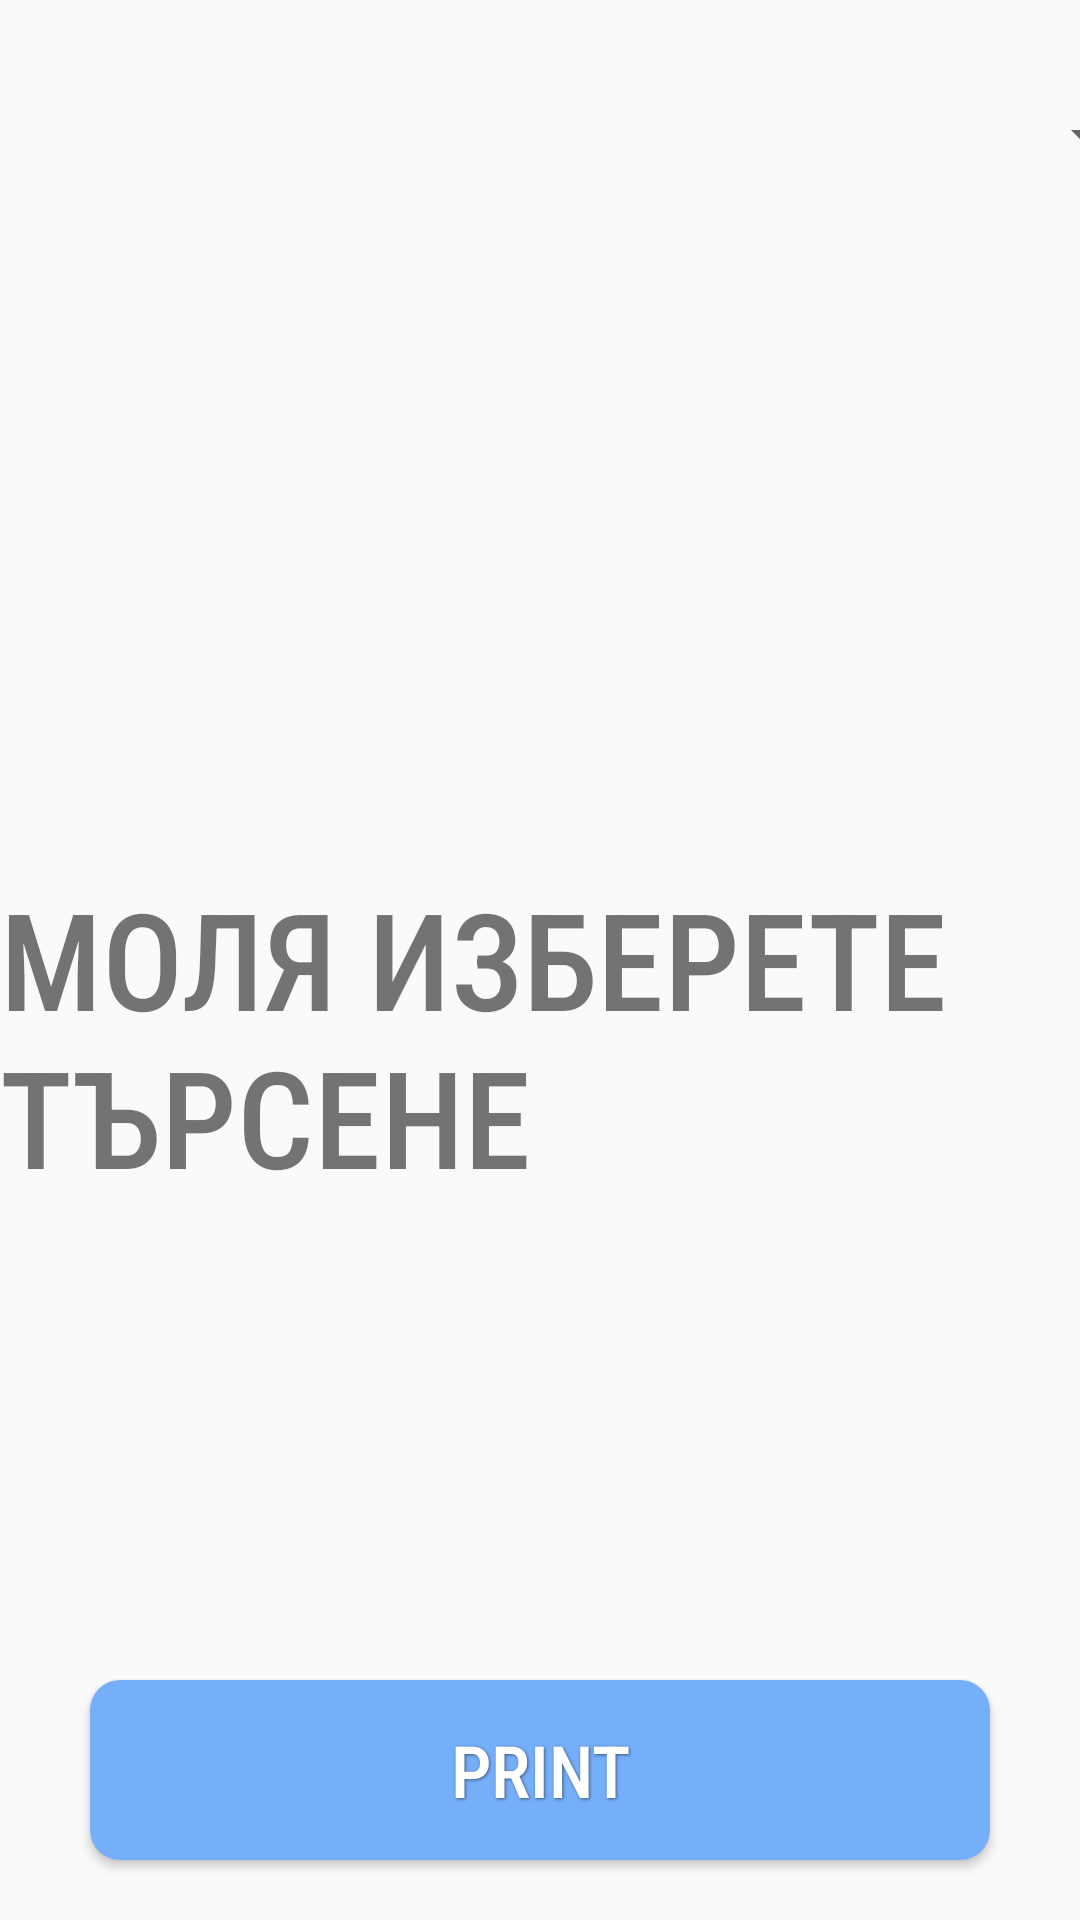

Android layout source for this screen:
<!-- AndroidManifest.xml: application theme AppTheme -->
<!-- res/layout/activity_reports.xml -->
<?xml version="1.0" encoding="utf-8"?>
<RelativeLayout
     xmlns:android="http://schemas.android.com/apk/res/android"
     xmlns:tools="http://schemas.android.com/tools"
    android:layout_width="match_parent"
    android:layout_height="match_parent"
    tools:context=".ui.TransactionsReportScreen">


    <LinearLayout
        android:paddingTop="1dp"
        android:gravity="center"
        android:layout_alignParentTop="true"
        android:id="@+id/linearLayout_search_filter"
        android:layout_width="match_parent"
        android:layout_height="90dp"
        android:orientation="horizontal">

        <TextView
            android:layout_width="wrap_content"
            android:layout_height="wrap_content"
            android:text="@string/date_from_search_filter"
            android:textSize="20sp"
            android:layout_marginTop="5dp"
            android:layout_marginBottom="5dp"/>

        <TextView
            android:paddingTop="1dp"
            android:layout_marginLeft="5dp"
            android:id="@+id/tv_select_date_from"
            android:layout_width="150dp"
            android:layout_height="34dp"
            android:textSize="20sp"
            android:layout_marginTop="5dp"
            android:layout_marginBottom="5dp"
            android:background="@drawable/tv_back"
            android:textAlignment="center"/>

        <TextView
            android:layout_width="wrap_content"
            android:layout_height="wrap_content"
            android:text="@string/date_to_search_filter"
            android:layout_marginLeft="36dp"
            android:textSize="20sp"
            android:layout_marginTop="5dp"
            android:layout_marginBottom="5dp" />

        <TextView
            android:layout_marginLeft="5dp"
            android:id="@+id/tv_select_date_to"
            android:layout_width="150dp"
            android:layout_height="34dp"
            android:textSize="20sp"
            android:layout_marginTop="5dp"
            android:layout_marginRight="36dp"
            android:layout_marginBottom="5dp"
            android:background="@drawable/tv_back"
            android:textAlignment="center"/>


        <android.support.v7.widget.AppCompatSpinner
            android:id="@+id/spinner_select_operator"
            android:layout_width="200dp"
            android:layout_height="wrap_content"
            android:padding="25dp"/>

        <android.support.v7.widget.AppCompatSpinner
            android:id="@+id/spinner_select_transaction_type"
            android:layout_width="200dp"
            android:layout_height="wrap_content"
            android:padding="25dp"
            android:layout_marginLeft="20dp"/>

        <Button
            android:id="@+id/btnShowResult"
            android:layout_width="wrap_content"
            android:layout_height="wrap_content"
            android:text="@string/show_result_btn_search_filter"
            android:layout_marginLeft="20dp"
            android:paddingLeft="8dp"
            android:paddingRight="8dp"
            android:background="@drawable/button_style"
            android:shadowColor="@color/text_shadow"
            android:fontFamily="sans-serif-condensed-medium"
            android:shadowDx="1"
            android:shadowDy="1"
            android:shadowRadius="2"
            android:textColor="@color/white"/>


    </LinearLayout>

    <RelativeLayout
        android:id="@+id/header"
        android:layout_width="match_parent"
        android:layout_height="wrap_content"
        android:layout_below="@id/linearLayout_search_filter"
        android:visibility="invisible"
        android:padding="10dp"
        android:layout_marginLeft="10dp"
        android:layout_marginRight="10dp"
        android:gravity="center"
        android:background="#e6fcff">



        <TextView
            android:id="@+id/tvNum"
            android:layout_width="54dp"
            android:layout_height="wrap_content"
            android:layout_alignParentStart="true"
            android:text="@string/no_header"
            android:textAppearance="@style/TextAppearance.AppCompat.Large"
            android:layout_marginRight="40dp"/>

        <TextView
            android:id="@+id/tv_typeId"
            android:layout_width="150dp"
            android:layout_height="wrap_content"
            android:layout_toRightOf="@id/tvNum"
            android:maxLines="1"
            android:text="@string/type_header"
            android:textAppearance="@style/TextAppearance.AppCompat.Large"
            android:layout_marginRight="40dp"/>

        <TextView
            android:id="@+id/text_view_amount"
            android:layout_width="150dp"
            android:layout_height="wrap_content"
            android:layout_toRightOf="@id/text_view_date"
            android:text="@string/amount_header"
            android:textAppearance="@style/TextAppearance.AppCompat.Large"
            android:layout_marginRight="40dp"/>

        <TextView
            android:id="@+id/text_view_userID"
            android:layout_width="200dp"
            android:layout_height="wrap_content"
            android:layout_toRightOf="@id/text_view_amount"
            android:text="@string/operator_header"
            android:textAppearance="@style/TextAppearance.AppCompat.Large"
            android:layout_marginRight="10dp"/>

        <TextView
            android:id="@+id/text_view_date"
            android:layout_width="244dp"
            android:layout_height="wrap_content"
            android:layout_toRightOf="@id/tv_typeId"
            android:text="@string/date_header"
            android:layout_marginRight="40dp"
            android:textAppearance="@style/TextAppearance.AppCompat.Large"/>












    </RelativeLayout>

    <TextView
        android:layout_width="wrap_content"
        android:layout_height="wrap_content"
        android:text="МОЛЯ ИЗБЕРЕТЕ ТЪРСЕНЕ"
        android:textSize="45sp"
        android:id="@+id/select_search"
        android:layout_below="@id/header"
        android:layout_centerHorizontal="true"
        android:layout_marginTop="150dp"/>

    <android.support.v7.widget.RecyclerView
        android:id="@+id/recycler_view_operator_report"
        android:layout_above="@id/btnPrintTransactions"
        android:layout_width="match_parent"
        android:layout_height="match_parent"
        android:layout_below="@id/header"
        android:padding="10dp"
        android:layout_centerHorizontal="true"/>

    <Button
        android:id="@+id/btnPrintTransactions"
        android:layout_width="300dp"
        android:layout_height="60dp"
        android:textSize="24sp"
        android:textAlignment="center"
        android:background="@drawable/button_style"
        android:text="@string/btn_print"
        android:layout_marginTop="20dp"
        android:layout_marginBottom="20dp"
        android:layout_alignParentBottom="true"
        android:layout_centerHorizontal="true"
        android:shadowColor="@color/text_shadow"
        android:fontFamily="sans-serif-condensed-medium"
        android:shadowDx="1"
        android:shadowDy="1"
        android:shadowRadius="2"
        android:textColor="@color/white"/>



</RelativeLayout>
<!-- resources referenced by this layout -->
<resources>
  <color name="text_shadow">#7F000000</color>
  <color name="white">#ffff</color>
  <!-- drawable button_style (drawable-hdpi) -->
  <?xml version="1.0" encoding="UTF-8"?>
  <shape xmlns:android="http://schemas.android.com/apk/res/android"
      android:shape="rectangle">
  
      <solid android:color="#75aef9"/>
  
      <corners android:bottomRightRadius="10dp"
          android:bottomLeftRadius="10dp"
          android:topLeftRadius="10dp"
          android:topRightRadius="10dp"/>
  </shape>
  <string name="amount_header">Amount</string>
  <string name="btn_print">PRINT</string>
  <string name="date_from_search_filter">From: </string>
  <string name="date_header">Date</string>
  <string name="date_to_search_filter">To: </string>
  <string name="no_header">No</string>
  <string name="operator_header">Operator</string>
  <string name="poscode_header">Poscode</string>
  <string name="show_result_btn_search_filter">Show Result</string>
  <string name="type_header">Type</string>
  <style name="AppTheme" parent="Theme.AppCompat.Light.NoActionBar">
          
          <item name="colorPrimary">@color/colorPrimary</item>
          <item name="colorPrimaryDark">@color/colorPrimaryDark</item>
          <item name="colorAccent">@color/colorAccent</item>
          <item name="android:textViewStyle">@style/MyTextViewStyle</item>
  
      </style>
  <color name="colorPrimary">#878787</color>
  <color name="colorPrimaryDark">#000000</color>
  <color name="colorAccent">#D81B60</color>
  <style name="MyTextViewStyle" parent="android:Widget.TextView">
          <item name="android:fontFamily">sans-serif-condensed-medium"</item>
      </style>
</resources>
